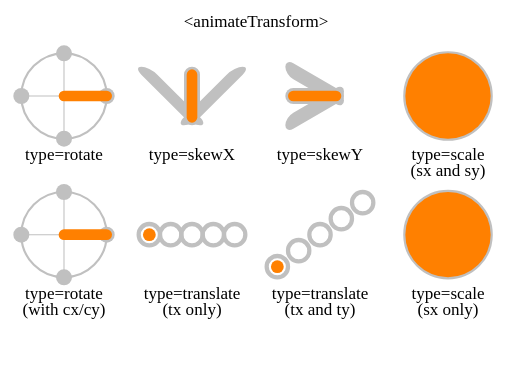
t = 0.00 s
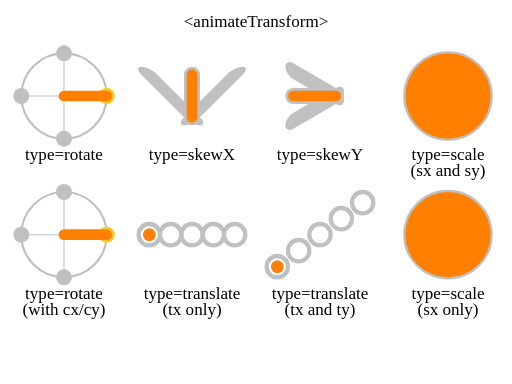
t = 2.00 s
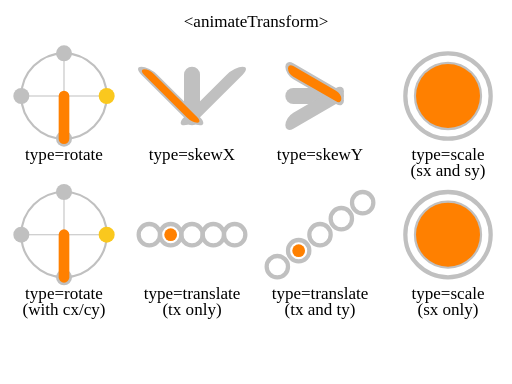
t = 4.00 s
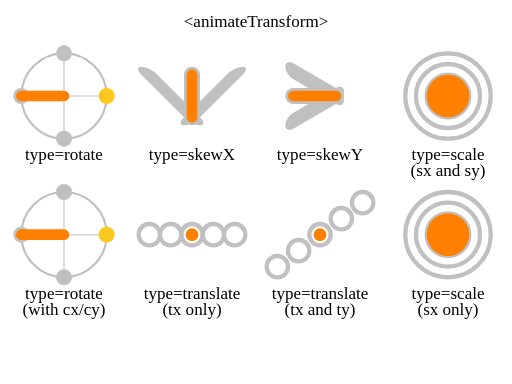
t = 6.00 s
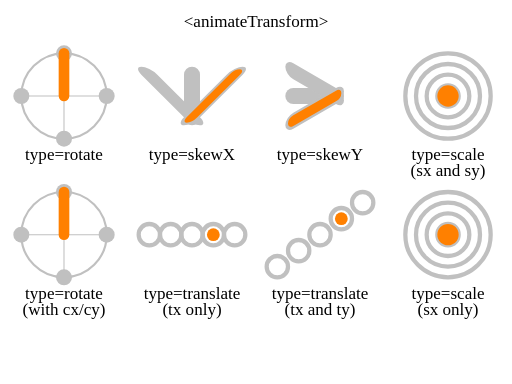
t = 8.00 s
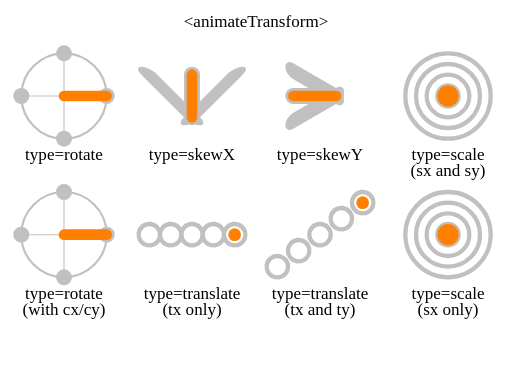
t = 10.00 s

The animated SVG that drew these frames (rendered in a browser with its animation timeline set to each time). Animation: 67 SMIL elements (animateTransform=35,set=32); frames cover the first 10.00 s.

<?xml version="1.0" encoding="UTF-8"?>
<!--======================================================================-->
<!--=  Copyright 2004 World Wide Web Consortium, (Massachusetts          =-->
<!--=  Institute of Technology, Institut National de Recherche en        =-->
<!--=  Informatique et en Automatique, Keio University). All Rights      =-->
<!--=  Reserved. See http://www.w3.org/Consortium/Legal/.                =-->
<!--======================================================================--><!DOCTYPE svg PUBLIC "-//W3C//DTD SVG 1.1 Tiny//EN" "http://www.w3.org/Graphics/SVG/1.1/DTD/svg11-tiny.dtd">

<svg xmlns="http://www.w3.org/2000/svg" xmlns:xlink="http://www.w3.org/1999/xlink" version="1.1" baseProfile="tiny" id="svg-root" width="100%" height="100%" viewBox="0 0 480 360">
    <title id="test-title">$RCSfile$</title>
    
    <!--======================================================================-->
    <!--Content of Test Case follows...                  =====================-->
    <!--======================================================================-->

    <text text-anchor="middle" x="240" y="25" font-size="16">&lt;animateTransform&gt;</text>

    <defs>
        <g id="ref" stroke="rgb(192,192,192)" fill="none">
            <circle stroke-width="2" r="40"/>
            <line x1="-45" x2="45"/>
            <line y1="-45" y2="45"/>
         </g>
    </defs>

    <g transform="translate(0,0)">

        <g transform="translate(60,90)">
            <use xlink:href="#ref"/>

            <line x1="40" x2="40" stroke-width="15" stroke-linecap="round" stroke="rgb(192,192,192)" transform="rotate(0)">
                <set attributeName="stroke" to="rgb(250,200,30)" begin="2s;4s;6s" dur="0.2s"/>
            </line>

            <line x1="40" x2="40" stroke-width="15" stroke-linecap="round" stroke="rgb(192,192,192)" transform="rotate(90)">
                <set attributeName="stroke" to="rgb(250,200,30)" begin="2.5s;5.5s" dur="0.2s"/>
            </line>

            <line x1="40" x2="40" stroke-width="15" stroke-linecap="round" stroke="rgb(192,192,192)" transform="rotate(180)">
                <set attributeName="stroke" to="rgb(250,200,30)" begin="3s;5s" dur="0.2s"/>
            </line>

            <line x1="40" x2="40" stroke-width="15" stroke-linecap="round" stroke="rgb(192,192,192)" transform="rotate(270)">
                <set attributeName="stroke" to="rgb(250,200,30)" begin="3.5s;4.5s" dur="0.2s"/>
            </line>

            <line x2="40" stroke-width="10" stroke-linecap="round" stroke="rgb(255,128,0)">
                <animateTransform attributeName="transform" type="rotate" values="0;90" begin="2s" dur="1s" fill="freeze"/>
                <animateTransform attributeName="transform" type="rotate" values="90;180" begin="4s" dur="1s" fill="freeze"/>
                <animateTransform attributeName="transform" type="rotate" values="180;270" begin="6s" dur="1s" fill="freeze"/>
                <animateTransform attributeName="transform" type="rotate" values="270;360" begin="8s" dur="1s" fill="freeze"/>
                <animateTransform attributeName="transform" type="rotate" values="360;0" begin="10s" dur="4s" fill="freeze"/>

            </line>

            <text y="60" text-anchor="middle">type=rotate</text>
        </g>

        <g transform="translate(180,110)">
            <line y2="-40" stroke-width="15" stroke-linecap="round" stroke="rgb(192,192,192)" transform="skewX(0)">
                <set attributeName="stroke" to="rgb(250,200,30)" begin="1s;5s;9s" dur="1s"/>
            </line>

            <line y2="-40" stroke-width="15" stroke-linecap="round" stroke="rgb(192,192,192)" transform="skewX(45)">
                <set attributeName="stroke" to="rgb(250,200,30)" begin="3s" dur="1s"/>
            </line>

            <line y2="-40" stroke-width="15" stroke-linecap="round" stroke="rgb(192,192,192)" transform="skewX(-45)">
                <set attributeName="stroke" to="rgb(250,200,30)" begin="7s" dur="1s"/>
            </line>

            <line y2="-40" stroke-width="10" stroke-linecap="round" stroke="rgb(255,128,0)">
                <animateTransform attributeName="transform" type="skewX" values="0;45" begin="2s" dur="1s" fill="freeze"/>
                <animateTransform attributeName="transform" type="skewX" values="45;0" begin="4s" dur="1s" fill="freeze"/>
                <animateTransform attributeName="transform" type="skewX" values="0;-45" begin="6s" dur="1s" fill="freeze"/>
                <animateTransform attributeName="transform" type="skewX" values="-45;0" begin="8s" dur="1s" fill="freeze"/>
            </line>
            <text y="40" text-anchor="middle">type=skewX</text>
        </g>

        <g transform="translate(300,90)">
            <g transform="translate(15,0)">
                <line x2="-40" stroke-width="15" stroke-linecap="round" stroke="rgb(192,192,192)" transform="skewY(0)">
                    <set attributeName="stroke" to="rgb(250,200,30)" begin="1s;5s;9s" dur="1s"/>
                </line>

            <line x2="-40" stroke-width="15" stroke-linecap="round" stroke="rgb(192,192,192)" transform="skewY(30)">
                <set attributeName="stroke" to="rgb(250,200,30)" begin="3s" dur="1s"/>
            </line>

            <line x2="-40" stroke-width="15" stroke-linecap="round" stroke="rgb(192,192,192)" transform="skewY(-30)">
                <set attributeName="stroke" to="rgb(250,200,30)" begin="7s" dur="1s"/>
            </line>

            <line x2="-40" stroke-width="10" stroke-linecap="round" stroke="rgb(255,128,0)">
                <animateTransform attributeName="transform" type="skewY" values="0;30" begin="2s" dur="1s" fill="freeze"/>
                <animateTransform attributeName="transform" type="skewY" values="30;0" begin="4s" dur="1s" fill="freeze"/>
                <animateTransform attributeName="transform" type="skewY" values="0;-30" begin="6s" dur="1s" fill="freeze"/>
                <animateTransform attributeName="transform" type="skewY" values="-30;0" begin="8s" dur="1s" fill="freeze"/>
            </line>
            </g>

            <text y="60" text-anchor="middle">type=skewY</text>
        </g>

        <g transform="translate(420,90)">
            <circle stroke="rgb(192,192,192)" stroke-width="4" r="40" fill="none">
                <set attributeName="stroke" to="rgb(250,200,30)" begin="1s" dur="1s"/>
            </circle>

            <circle stroke="rgb(192,192,192)" stroke-width="4" r="30" fill="none">
                <set attributeName="stroke" to="rgb(250,200,30)" begin="3s" dur="1s"/>
            </circle>

            <circle stroke="rgb(192,192,192)" stroke-width="4" r="20" fill="none">
                <set attributeName="stroke" to="rgb(250,200,30)" begin="5s" dur="1s"/>
            </circle>

            <circle stroke="rgb(192,192,192)" stroke-width="4" r="10" fill="none">
                <set attributeName="stroke" to="rgb(250,200,30)" begin="7s" dur="1s"/>
            </circle>

            <circle fill="rgb(255,128,0)" r="10" transform="scale(4)">
                <animateTransform attributeName="transform" type="scale" values="4,4;3,3" begin="2s" dur="1s" fill="freeze"/>
                <animateTransform attributeName="transform" type="scale" values="3,3;2,2" begin="4s" dur="1s" fill="freeze"/>
                <animateTransform attributeName="transform" type="scale" values="2,2;1,1" begin="6s" dur="1s" fill="freeze"/>
                <animateTransform attributeName="transform" type="scale" values="1,1" begin="8s" dur="1s" fill="freeze"/>  
            </circle>
            <text y="60" text-anchor="middle">type=scale</text>
            <text y="75" text-anchor="middle">(sx and sy)</text>
        </g>


        <g transform="translate(20,180)">
            <use xlink:href="#ref" x="40" y="40"/>

            <line x1="80" y1="40" x2="80" y2="40" stroke-width="15" stroke-linecap="round" stroke="rgb(192,192,192)" transform="rotate(0,40,40)">
                <set attributeName="stroke" to="rgb(250,200,30)" begin="2s;4s;6s" dur="0.2s"/>
            </line>

            <line x1="80" y1="40" x2="80" y2="40" stroke-width="15" stroke-linecap="round" stroke="rgb(192,192,192)" transform="rotate(90,40,40)">
                <set attributeName="stroke" to="rgb(250,200,30)" begin="2.5s;5.5s" dur="0.2s"/>
            </line>

            <line x1="80" y1="40" x2="80" y2="40" stroke-width="15" stroke-linecap="round" stroke="rgb(192,192,192)" transform="rotate(180,40,40)">
                <set attributeName="stroke" to="rgb(250,200,30)" begin="3s;5s" dur="0.2s"/>
            </line>

            <line x1="80" y1="40" x2="80" y2="40" stroke-width="15" stroke-linecap="round" stroke="rgb(192,192,192)" transform="rotate(270,40,40)">
                <set attributeName="stroke" to="rgb(250,200,30)" begin="3.5s;4.5s" dur="0.2s"/>
            </line>

            <line x1="40" y1="40" x2="80" y2="40" stroke-width="10" stroke-linecap="round" stroke="rgb(255,128,0)">
                <animateTransform attributeName="transform" type="rotate" values="0 40 40;90 40 40" begin="2s" dur="1s" fill="freeze"/>
                <animateTransform attributeName="transform" type="rotate" values="90 40 40;180 40 40" begin="4s" dur="1s" fill="freeze"/>
                <animateTransform attributeName="transform" type="rotate" values="180 40 40;270 40 40" begin="6s" dur="1s" fill="freeze"/>
                <animateTransform attributeName="transform" type="rotate" values="270 40 40;360 40 40" begin="8s" dur="1s" fill="freeze"/>
                <animateTransform attributeName="transform" type="rotate" values="360 40 40;0 40 40" begin="10s" dur="4s" fill="freeze"/>
            </line>

            <text y="100" x="40" text-anchor="middle">type=rotate</text>
            <text y="115" x="40" text-anchor="middle">(with cx/cy)</text>
        </g>

        <g transform="translate(180,220)">
            <circle stroke="rgb(192,192,192)" stroke-width="4" cx="-40" r="10" fill="none">
                <set attributeName="stroke" to="rgb(250,200,30)" begin="1s" dur="1s"/>
            </circle>

            <circle stroke="rgb(192,192,192)" stroke-width="4" cx="-20" r="10" fill="none">
                <set attributeName="stroke" to="rgb(250,200,30)" begin="3s" dur="1s"/>
            </circle>

            <circle stroke="rgb(192,192,192)" stroke-width="4" cx="0" r="10" fill="none">
                <set attributeName="stroke" to="rgb(250,200,30)" begin="5s" dur="1s"/>
            </circle>

            <circle stroke="rgb(192,192,192)" stroke-width="4" cx="20" r="10" fill="none">
                <set attributeName="stroke" to="rgb(250,200,30)" begin="7s" dur="1s"/>
            </circle>

            <circle stroke="rgb(192,192,192)" stroke-width="4" cx="40" r="10" fill="none">
                <set attributeName="stroke" to="rgb(250,200,30)" begin="9s" dur="1s"/>
            </circle>

            <circle fill="rgb(255,128,0)" r="6" transform="translate(-40,0)">
                <animateTransform attributeName="transform" type="translate" values="-40;-20" begin="2s" dur="1s" fill="freeze"/>
                <animateTransform attributeName="transform" type="translate" values="-20;0" begin="4s" dur="1s" fill="freeze"/>
                <animateTransform attributeName="transform" type="translate" values="0;20" begin="6s" dur="1s" fill="freeze"/>
                <animateTransform attributeName="transform" type="translate" values="20;40" begin="8s" dur="1s" fill="freeze"/>
                <animateTransform attributeName="transform" type="translate" values="40" begin="10s" dur="1s" fill="freeze"/>
                
            </circle>
            <text y="60" text-anchor="middle">type=translate</text>
            <text y="75" text-anchor="middle">(tx only)</text>
        </g>

        <g transform="translate(300,220)">
            <circle stroke="rgb(192,192,192)" stroke-width="4" cx="-40" cy="30" r="10" fill="none">
                <set attributeName="stroke" to="rgb(250,200,30)" begin="1s" dur="1s"/>
            </circle>

            <circle stroke="rgb(192,192,192)" stroke-width="4" cx="-20" cy="15" r="10" fill="none">
                <set attributeName="stroke" to="rgb(250,200,30)" begin="3s" dur="1s"/>
            </circle>

            <circle stroke="rgb(192,192,192)" stroke-width="4" cx="0" r="10" fill="none">
                <set attributeName="stroke" to="rgb(250,200,30)" begin="5s" dur="1s"/>
            </circle>

            <circle stroke="rgb(192,192,192)" stroke-width="4" cx="20" cy="-15" r="10" fill="none">
                <set attributeName="stroke" to="rgb(250,200,30)" begin="7s" dur="1s"/>
            </circle>

            <circle stroke="rgb(192,192,192)" stroke-width="4" cx="40" cy="-30" r="10" fill="none">
                <set attributeName="stroke" to="rgb(250,200,30)" begin="9s" dur="1s"/>
            </circle>

            <circle fill="rgb(255,128,0)" r="6" transform="translate(-40,30)">
                <animateTransform attributeName="transform" type="translate" values="-40,30;-20,15" begin="2s" dur="1s" fill="freeze"/>
                <animateTransform attributeName="transform" type="translate" values="-20,15;0,0" begin="4s" dur="1s" fill="freeze"/>
                <animateTransform attributeName="transform" type="translate" values="0,0;20,-15" begin="6s" dur="1s" fill="freeze"/>
                <animateTransform attributeName="transform" type="translate" values="20,-15;40,-30" begin="8s" dur="1s" fill="freeze"/>  
                
            </circle>
            <text y="60" text-anchor="middle">type=translate</text>
            <text y="75" text-anchor="middle">(tx and ty)</text>
        </g>

        <g transform="translate(420,220)">
            <circle stroke="rgb(192,192,192)" stroke-width="1" r="10" fill="none" transform="scale(4,4)">
                <set attributeName="stroke" to="rgb(250,200,30)" begin="1s" dur="1s"/>
            </circle>

            <circle stroke="rgb(192,192,192)" stroke-width="1.3333" r="10" fill="none" transform="scale(3,3)">
                <set attributeName="stroke" to="rgb(250,200,30)" begin="3s" dur="1s"/>
            </circle>

            <circle stroke="rgb(192,192,192)" stroke-width="2" r="10" fill="none" transform="scale(2,2)">
                <set attributeName="stroke" to="rgb(250,200,30)" begin="5s" dur="1s"/>
            </circle>

            <circle stroke="rgb(192,192,192)" stroke-width="4" r="10" fill="none" transform="scale(1,1)">
                <set attributeName="stroke" to="rgb(250,200,30)" begin="7s" dur="1s"/>
            </circle>

            <circle fill="rgb(255,128,0)" r="10" transform="scale(4,4)">
                <animateTransform attributeName="transform" type="scale" values="4;3" begin="2s" dur="1s" fill="freeze"/>
                <animateTransform attributeName="transform" type="scale" values="3;2" begin="4s" dur="1s" fill="freeze"/>
                <animateTransform attributeName="transform" type="scale" values="2;1" begin="6s" dur="1s" fill="freeze"/>
                <animateTransform attributeName="transform" type="scale" values="1" begin="8s" dur="1s" fill="freeze"/>
            </circle>
            <text y="60" text-anchor="middle">type=scale</text>
            <text y="75" text-anchor="middle">(sx only)</text>
        </g>

    </g>
</svg>
